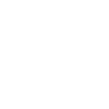
t = 0.00 s
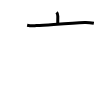
t = 2.00 s
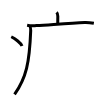
t = 4.00 s
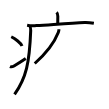
t = 6.00 s
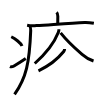
t = 8.00 s
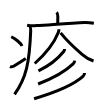
t = 10.00 s

The animated SVG that drew these frames (rendered in a browser with its animation timeline set to each time). Animation: 10 SMIL elements (animate=10); one cycle of 10.00 s.

<svg width="109px" height="109px" viewBox="0 0 px 109px" xmlns="http://www.w3.org/2000/svg" xmlns:xlink="http://www.w3.org/1999/xlink" xml:space="preserve" version="1.1"  baseProfile="full">
<path d="M56.56,12.38c0.97,0.97,1.26,2.62,1.26,3.9c0,0.79-0.07,2.59-0.07,7.46" style="fill:none;stroke:black;stroke-width:3;opacity:0">
  <animate attributeType="CSS" attributeName="opacity" from="0" to="1" begin="0s" dur="1s" repeatCount="0" fill="freeze" />
</path>
<path d="M27.13,25.23c3.12,0.59,6.24,0.7,9.37,0.33c14.84-0.92,34.92-2.5,48.11-3.06c3.12-0.13,6.19,0.25,9.26,0.82" style="fill:none;stroke:black;stroke-width:3;opacity:0">
  <animate attributeType="CSS" attributeName="opacity" from="0" to="1" begin="1s" dur="1s" repeatCount="0" fill="freeze" />
</path>
<path d="M29.74,26.25c0.88,0.88,1.05,2.33,0.98,4.12c-1.23,32.5-4.48,47.5-16.17,64.09" style="fill:none;stroke:black;stroke-width:3;opacity:0">
  <animate attributeType="CSS" attributeName="opacity" from="0" to="1" begin="2s" dur="1s" repeatCount="0" fill="freeze" />
</path>
<path d="M11.25,36.75C15.13,38.51,21.03,43.26,22,46" style="fill:none;stroke:black;stroke-width:3;opacity:0">
  <animate attributeType="CSS" attributeName="opacity" from="0" to="1" begin="3s" dur="1s" repeatCount="0" fill="freeze" />
</path>
<path d="M9.92,66.54c1.53,0.67,2.76,0.22,4.1-0.59c5.45-3.28,7.6-4.62,11.72-7.45" style="fill:none;stroke:black;stroke-width:3;opacity:0">
  <animate attributeType="CSS" attributeName="opacity" from="0" to="1" begin="4s" dur="1s" repeatCount="0" fill="freeze" />
</path>
<path d="M58.91,29.25c0.06,0.82-0.19,2.17-0.63,3.29C55.25,40.25,48,51.75,34.73,63.5" style="fill:none;stroke:black;stroke-width:3;opacity:0">
  <animate attributeType="CSS" attributeName="opacity" from="0" to="1" begin="5s" dur="1s" repeatCount="0" fill="freeze" />
</path>
<path d="M60.62,32.83c3.88,4.92,13.9,14.97,21.45,21.61c3.37,3.02,7.19,5.22,11.45,6.61" style="fill:none;stroke:black;stroke-width:3;opacity:0">
  <animate attributeType="CSS" attributeName="opacity" from="0" to="1" begin="6s" dur="1s" repeatCount="0" fill="freeze" />
</path>
<path d="M64.59,49c0,1.12-0.32,1.85-0.88,2.55c-4.08,5.08-12.07,13.12-25.25,19.25" style="fill:none;stroke:black;stroke-width:3;opacity:0">
  <animate attributeType="CSS" attributeName="opacity" from="0" to="1" begin="7s" dur="1s" repeatCount="0" fill="freeze" />
</path>
<path d="M74.61,60.63c-0.03,1.38-0.52,2.46-1.48,3.25c-5.44,5.24-15.89,12.74-35.01,20.11" style="fill:none;stroke:black;stroke-width:3;opacity:0">
  <animate attributeType="CSS" attributeName="opacity" from="0" to="1" begin="8s" dur="1s" repeatCount="0" fill="freeze" />
</path>
<path d="M84.51,72.97c0,1.28-0.63,2.52-1.56,3.46c-6.45,5.83-21.45,14.2-48.88,22.33" style="fill:none;stroke:black;stroke-width:3;opacity:0">
  <animate attributeType="CSS" attributeName="opacity" from="0" to="1" begin="9s" dur="1s" repeatCount="0" fill="freeze" />
</path>
</svg>
